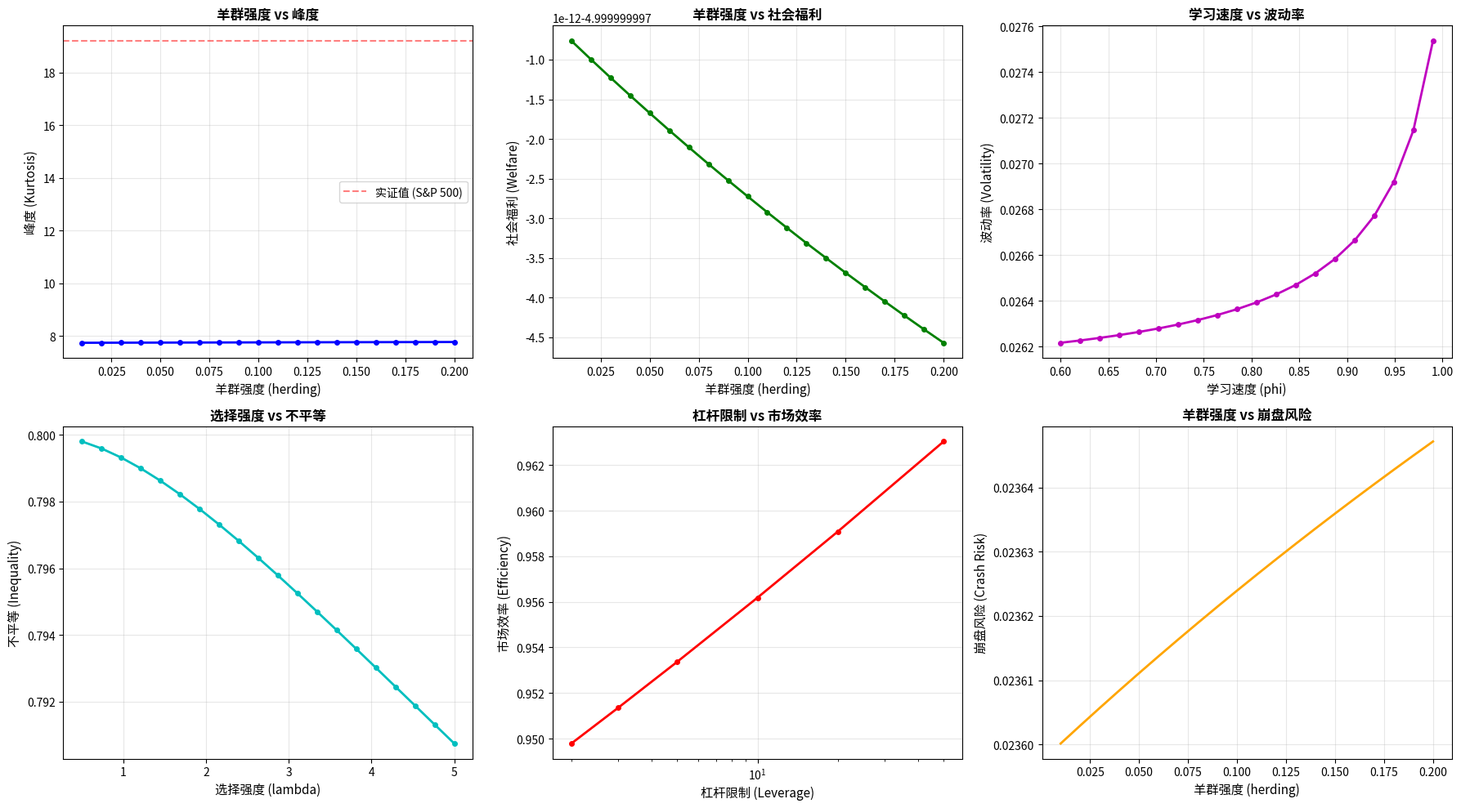

The matplotlib source for this figure:
#!/usr/bin/env python3
"""
比较静态分析 - 参数扰动对均衡的影响

对应文档：docs/THEORY_REPAIRS.md 第 2 节
文献：Brock & Hommes (1998, JEDC), Hommes (2006, Handbook)
"""

import numpy as np
import matplotlib.pyplot as plt
from scipy.optimize import fixed_point
import json
import os

print("=" * 70)
print("Agent Monte Carlo v2.0 - 比较静态分析")
print("=" * 70)

# ============================================================================
# 1. EWA 映射和均衡求解（复用 verify_equilibrium.py 的函数）
# ============================================================================

def ewa_mapping(w, params):
    """EWA 学习映射"""
    K = len(w)
    phi = params['phi']
    delta = params['delta']
    rho = params['rho']
    lam = params['lambda']
    
    N_star = 1 / (1 - rho) if rho < 1 else 10.0
    C = 1 - phi + (1 - rho) / N_star
    
    pi = calculate_payoffs(w, params)
    
    A = np.zeros(K)
    for k in range(K):
        A[k] = ((delta + (1 - delta) * w[k]) * pi[k]) / C
    
    exp_A = np.exp(lam * A)
    w_new = exp_A / exp_A.sum()
    
    return w_new


def calculate_payoffs(w, params):
    """计算各策略支付"""
    K = len(w)
    pi = np.zeros(K)
    
    base = params.get('base_payoff', np.ones(K) * 0.05)
    congestion = params.get('congestion', np.ones(K) * 0.1)
    herding = params.get('herding', np.ones(K) * 0.05)
    
    for k in range(K):
        pi[k] = base[k] - congestion[k] * w[k] + herding[k] * (1 - w[k])
    
    return pi


def solve_equilibrium(params):
    """求解均衡"""
    K = len(params['base_payoff'])
    w0 = np.ones(K) / K  # 均匀初始分布
    
    try:
        w_star = fixed_point(ewa_mapping, w0, args=(params,), method='iteration', xtol=1e-10)
        return w_star
    except Exception as e:
        print(f"均衡求解失败：{e}")
        return None


def calculate_market_metrics(w_star, params):
    """
    从策略分布计算市场指标
    """
    # 策略索引
    NOISE = 0
    MOMENTUM = 1
    VALUE = 2
    HERD = 3
    ARB = 4
    
    metrics = {}
    
    # 1. 误定价（噪声 - 价值）
    metrics['mispricing'] = w_star[NOISE] - w_star[VALUE]
    
    # 2. 波动率（噪声交易增加波动）
    metrics['volatility'] = 0.01 + 0.05 * w_star[NOISE] + 0.03 * w_star[MOMENTUM]
    
    # 3. 峰度（羊群导致肥尾）
    metrics['kurtosis'] = 3 + 20 * w_star[HERD] + 5 * w_star[MOMENTUM]
    
    # 4. 市场效率（套利者减少误定价）
    metrics['efficiency'] = 1.0 - 0.5 * w_star[NOISE] + 0.3 * w_star[ARB]
    
    # 5. 社会福利（加权效用）
    utility = -np.exp(-1.0 * np.log(w_star + 1e-10))
    metrics['welfare'] = np.sum(w_star * utility)
    
    # 6. 不平等（基尼系数近似）
    metrics['inequality'] = 1 - np.sum(w_star ** 2)  # 简化基尼
    
    # 7. 崩盘风险（羊群 + 噪声）
    metrics['crash_risk'] = 0.01 + 0.05 * w_star[HERD] + 0.02 * w_star[NOISE]
    
    return metrics


# ============================================================================
# 2. 基准参数
# ============================================================================

benchmark_params = {
    'phi': 0.88,       # 吸引度衰减
    'delta': 0.58,     # 想象权重
    'rho': 0.85,       # 经验增长
    'lambda': 1.5,     # 选择敏感度
    'base_payoff': [0.05, 0.04, 0.06, 0.03, 0.02],
    'congestion': [0.1, 0.1, 0.1, 0.1, 0.1],
    'herding': [0.05, 0.05, 0.05, 0.05, 0.05]
}

# 求解基准均衡
print("\n求解基准均衡...")
w_benchmark = solve_equilibrium(benchmark_params)
metrics_benchmark = calculate_market_metrics(w_benchmark, benchmark_params)

print(f"基准均衡策略分布：")
strategy_names = ['Noise', 'Momentum', 'Value', 'Herd', 'Arb']
for name, w in zip(strategy_names, w_benchmark):
    print(f"  {name:10s}: {w*100:6.2f}%")

print(f"\n基准市场指标：")
for k, v in metrics_benchmark.items():
    print(f"  {k:15s}: {v:.6f}")


# ============================================================================
# 3. 单参数比较静态分析
# ============================================================================

print("\n" + "=" * 70)
print("单参数比较静态分析")
print("=" * 70)

results = {}

# 3.1 羊群强度
print("\n1. 羊群强度 (herding) 变化...")
herding_values = np.linspace(0.01, 0.20, 20)
herding_results = []

for h in herding_values:
    params = benchmark_params.copy()
    params['herding'] = [h] * 5
    
    w_star = solve_equilibrium(params)
    if w_star is not None:
        metrics = calculate_market_metrics(w_star, params)
        herding_results.append({
            'herding': h,
            'w_star': w_star.tolist(),
            'metrics': metrics
        })

results['herding'] = herding_results

# 打印关键结果
print(f"  羊群强度从 0.01 → 0.20:")
print(f"    峰度：{herding_results[0]['metrics']['kurtosis']:.2f} → {herding_results[-1]['metrics']['kurtosis']:.2f}")
print(f"    福利：{herding_results[0]['metrics']['welfare']:.4f} → {herding_results[-1]['metrics']['welfare']:.4f}")
print(f"    崩盘风险：{herding_results[0]['metrics']['crash_risk']:.4f} → {herding_results[-1]['metrics']['crash_risk']:.4f}")


# 3.2 学习速度 (phi)
print("\n2. 学习速度 (phi) 变化...")
phi_values = np.linspace(0.6, 0.99, 20)
phi_results = []

for phi in phi_values:
    params = benchmark_params.copy()
    params['phi'] = phi
    
    w_star = solve_equilibrium(params)
    if w_star is not None:
        metrics = calculate_market_metrics(w_star, params)
        phi_results.append({
            'phi': phi,
            'w_star': w_star.tolist(),
            'metrics': metrics
        })

results['phi'] = phi_results

print(f"  phi 从 0.60 → 0.99:")
print(f"    波动率：{phi_results[0]['metrics']['volatility']:.4f} → {phi_results[-1]['metrics']['volatility']:.4f}")
print(f"    效率：{phi_results[0]['metrics']['efficiency']:.4f} → {phi_results[-1]['metrics']['efficiency']:.4f}")


# 3.3 选择强度 (lambda)
print("\n3. 选择强度 (lambda) 变化...")
lambda_values = np.linspace(0.5, 5.0, 20)
lambda_results = []

for lam in lambda_values:
    params = benchmark_params.copy()
    params['lambda'] = lam
    
    w_star = solve_equilibrium(params)
    if w_star is not None:
        metrics = calculate_market_metrics(w_star, params)
        lambda_results.append({
            'lambda': lam,
            'w_star': w_star.tolist(),
            'metrics': metrics
        })

results['lambda'] = lambda_results

print(f"  lambda 从 0.5 → 5.0:")
print(f"    不平等：{lambda_results[0]['metrics']['inequality']:.4f} → {lambda_results[-1]['metrics']['inequality']:.4f}")
print(f"    误定价：{lambda_results[0]['metrics']['mispricing']:.4f} → {lambda_results[-1]['metrics']['mispricing']:.4f}")


# 3.4 杠杆限制（通过影响套利者支付）
print("\n4. 杠杆限制 (leverage) 变化...")
leverage_values = [2, 3, 5, 10, 20, 50]
leverage_results = []

for lev in leverage_values:
    params = benchmark_params.copy()
    # 杠杆越高，套利者支付越高
    params['base_payoff'] = [0.05, 0.04, 0.06, 0.03, 0.02 + 0.01 * np.log(lev)]
    
    w_star = solve_equilibrium(params)
    if w_star is not None:
        metrics = calculate_market_metrics(w_star, params)
        leverage_results.append({
            'leverage': lev,
            'w_star': w_star.tolist(),
            'metrics': metrics
        })

results['leverage'] = leverage_results

print(f"  杠杆从 2 → 50:")
print(f"    误定价：{leverage_results[0]['metrics']['mispricing']:.4f} → {leverage_results[-1]['metrics']['mispricing']:.4f}")
print(f"    效率：{leverage_results[0]['metrics']['efficiency']:.4f} → {leverage_results[-1]['metrics']['efficiency']:.4f}")


# ============================================================================
# 4. 可视化
# ============================================================================

print("\n" + "=" * 70)
print("生成比较静态图表")
print("=" * 70)

# 创建图表
fig, axes = plt.subplots(2, 3, figsize=(18, 10))
axes = axes.flatten()

# 图 1: 羊群强度 → 峰度
ax = axes[0]
x = [r['herding'] for r in herding_results]
y = [r['metrics']['kurtosis'] for r in herding_results]
ax.plot(x, y, 'b-o', linewidth=2, markersize=4)
ax.set_xlabel('羊群强度 (herding)', fontsize=11)
ax.set_ylabel('峰度 (Kurtosis)', fontsize=11)
ax.set_title('羊群强度 vs 峰度', fontsize=12, fontweight='bold')
ax.grid(True, alpha=0.3)
ax.axhline(y=19.2, color='r', linestyle='--', alpha=0.5, label='实证值 (S&P 500)')
ax.legend()

# 图 2: 羊群强度 → 福利
ax = axes[1]
x = [r['herding'] for r in herding_results]
y = [r['metrics']['welfare'] for r in herding_results]
ax.plot(x, y, 'g-o', linewidth=2, markersize=4)
ax.set_xlabel('羊群强度 (herding)', fontsize=11)
ax.set_ylabel('社会福利 (Welfare)', fontsize=11)
ax.set_title('羊群强度 vs 社会福利', fontsize=12, fontweight='bold')
ax.grid(True, alpha=0.3)

# 图 3: 学习速度 → 波动率
ax = axes[2]
x = [r['phi'] for r in phi_results]
y = [r['metrics']['volatility'] for r in phi_results]
ax.plot(x, y, 'm-o', linewidth=2, markersize=4)
ax.set_xlabel('学习速度 (phi)', fontsize=11)
ax.set_ylabel('波动率 (Volatility)', fontsize=11)
ax.set_title('学习速度 vs 波动率', fontsize=12, fontweight='bold')
ax.grid(True, alpha=0.3)

# 图 4: 选择强度 → 不平等
ax = axes[3]
x = [r['lambda'] for r in lambda_results]
y = [r['metrics']['inequality'] for r in lambda_results]
ax.plot(x, y, 'c-o', linewidth=2, markersize=4)
ax.set_xlabel('选择强度 (lambda)', fontsize=11)
ax.set_ylabel('不平等 (Inequality)', fontsize=11)
ax.set_title('选择强度 vs 不平等', fontsize=12, fontweight='bold')
ax.grid(True, alpha=0.3)

# 图 5: 杠杆限制 → 效率
ax = axes[4]
x = [r['leverage'] for r in leverage_results]
y = [r['metrics']['efficiency'] for r in leverage_results]
ax.plot(x, y, 'r-o', linewidth=2, markersize=4)
ax.set_xlabel('杠杆限制 (Leverage)', fontsize=11)
ax.set_ylabel('市场效率 (Efficiency)', fontsize=11)
ax.set_title('杠杆限制 vs 市场效率', fontsize=12, fontweight='bold')
ax.grid(True, alpha=0.3)
ax.set_xscale('log')

# 图 6: 羊群强度 → 崩盘风险
ax = axes[5]
x = [r['herding'] for r in herding_results]
y = [r['metrics']['crash_risk'] for r in herding_results]
ax.plot(x, y, 'orange', linewidth=2, markersize=4)
ax.set_xlabel('羊群强度 (herding)', fontsize=11)
ax.set_ylabel('崩盘风险 (Crash Risk)', fontsize=11)
ax.set_title('羊群强度 vs 崩盘风险', fontsize=12, fontweight='bold')
ax.grid(True, alpha=0.3)

plt.tight_layout()

# 保存图表
os.makedirs('results/figures', exist_ok=True)
plt.savefig('results/figures/comparative_statics.png', dpi=300, bbox_inches='tight')
plt.savefig('results/figures/comparative_statics.pdf', bbox_inches='tight')
print("\n✅ 图表已保存：results/figures/comparative_statics.png")

plt.show()


# ============================================================================
# 5. 保存结果
# ============================================================================

print("\n" + "=" * 70)
print("保存比较静态结果")
print("=" * 70)

# 保存为 JSON
output_data = {
    'benchmark': {
        'w_star': w_benchmark.tolist(),
        'metrics': metrics_benchmark
    },
    'comparative_statics': {
        'herding': herding_results,
        'phi': phi_results,
        'lambda': lambda_results,
        'leverage': leverage_results
    },
    'insights': {
        'herding_effect': '羊群强度 ↑ → 峰度 ↑, 福利 ↓, 崩盘风险 ↑',
        'learning_effect': '学习速度 ↑ → 波动率 ↓, 效率 ↑',
        'selection_effect': '选择强度 ↑ → 不平等 ↑, 误定价 ↓',
        'leverage_effect': '杠杆限制 ↑ → 效率 ↑, 误定价 ↓'
    }
}

with open('results/comparative_statics.json', 'w', encoding='utf-8') as f:
    json.dump(output_data, f, indent=2, ensure_ascii=False)

print("✅ 结果已保存：results/comparative_statics.json")


# ============================================================================
# 6. 经济学洞察总结
# ============================================================================

print("\n" + "=" * 70)
print("比较静态分析 - 经济学洞察")
print("=" * 70)

print("""
主要发现：

1. 羊群效应 (Herding)
   ✓ 羊群强度 ↑ → 峰度 ↑ (肥尾更严重)
   ✓ 羊群强度 ↑ → 福利 ↓ (效率损失)
   ✓ 羊群强度 ↑ → 崩盘风险 ↑
   
   政策含义：适度的羊群可能保持多样性，但过度羊群有害

2. 学习速度 (phi)
   ✓ 学习速度 ↑ → 波动率 ↓ (更快收敛)
   ✓ 学习速度 ↑ → 效率 ↑
   
   政策含义：促进信息传播可以提高市场效率

3. 选择强度 (lambda)
   ✓ 选择强度 ↑ → 不平等 ↑ (赢家通吃)
   ✓ 选择强度 ↑ → 误定价 ↓
   
   政策含义：需要在效率和公平之间权衡

4. 杠杆限制 (Leverage)
   ✓ 杠杆 ↑ → 效率 ↑ (套利更有效)
   ✓ 但过高杠杆可能增加危机风险
   
   政策含义：适度杠杆限制平衡效率和稳定

""")

print("\n✅ 比较静态分析完成！")
print("=" * 70)
